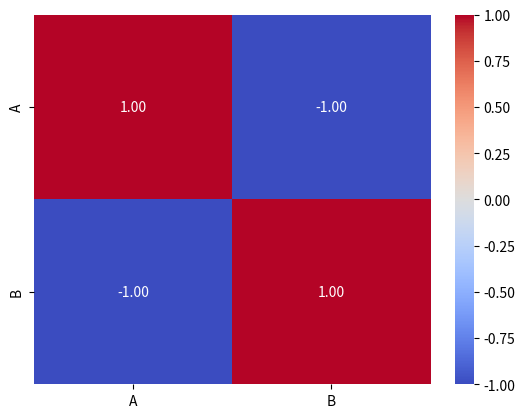

Generate this figure with matplotlib:
import pandas as pd
import seaborn as sns
import matplotlib.pyplot as plt


def c1():
    # 示例数据
    data = {
        'Height': [150, 160, 170, 180, 190],
        'Weight': [45, 55, 65, 75, 85],
        'Age': [20, 25, 30, 35, 40]
    }

    df = pd.DataFrame(data)

    # 计算皮尔逊相关系数
    correlation = df.corr(method='pearson')
    print(correlation)


def c2():
    # 示例数据
    data = {
        'Height': [150, 160, 170, 180, 190],
        'Weight': [45, 55, 65, 75, 85],
        'Age': [20, 25, 30, 35, 40]
    }

    df = pd.DataFrame(data)

    # 计算斯皮尔曼等级相关系数
    spearman_correlation = df.corr(method='spearman')
    print(spearman_correlation)


def c3():
    # 示例数据
    data = {
        'Height': [150, 160, 170, 180, 190],
        'Weight': [45, 55, 65, 75, 85],
        'Age': [20, 25, 30, 35, 40]
    }

    df = pd.DataFrame(data)

    # 计算肯德尔秩相关系数
    kendall_correlation = df.corr(method='kendall')
    print(kendall_correlation)


def c4():
    # 示例数据
    data = {
        'Height': [150, 160, 170, 180, 190],
        'Weight': [45, 55, 65, 75, 85],
        'Age': [20, 25, 30, 35, 40]
    }
    df = pd.DataFrame(data)

    # 计算相关性矩阵
    correlation_matrix = df.corr()
    print(correlation_matrix)


def c5():
    # 示例数据
    data = {
        'Height': [150, 160, 170, 180, 190],
        'Weight': [45, 55, 65, 75, 85],
        'Age': [20, 25, 30, 35, 40]
    }
    df = pd.DataFrame(data)
    # 绘制相关性热图
    plt.figure(figsize=(8, 6))
    sns.heatmap(df.corr(), annot=True, cmap='coolwarm', fmt='.2f', vmin=-1, vmax=1)
    plt.title('Correlation Heatmap')
    plt.show()


def c6():
    # 创建一个示例数据框
    data = {'A': [1, 2, 3, 4, 5], 'B': [5, 4, 3, 2, 1]}
    df = pd.DataFrame(data)

    # 计算 Pearson 相关系数
    correlation_matrix = df.corr()
    # 使用热图可视化 Pearson 相关系数
    sns.heatmap(correlation_matrix, annot=True, cmap='coolwarm', fmt=".2f")
    plt.show()


if __name__ == "__main__":
    c6()
